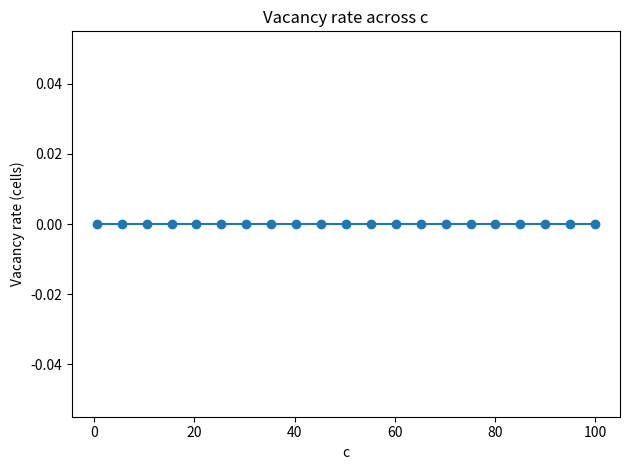
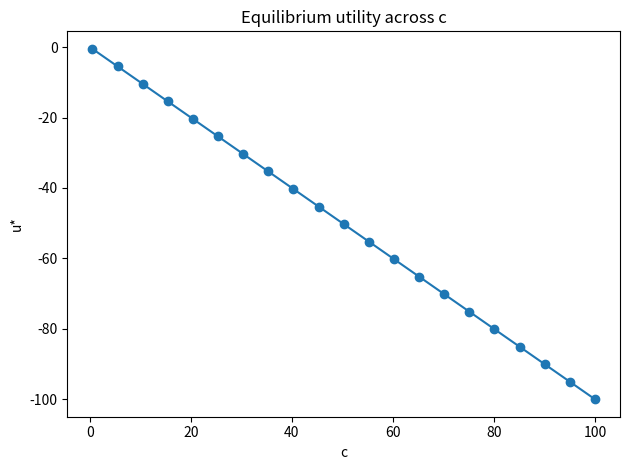
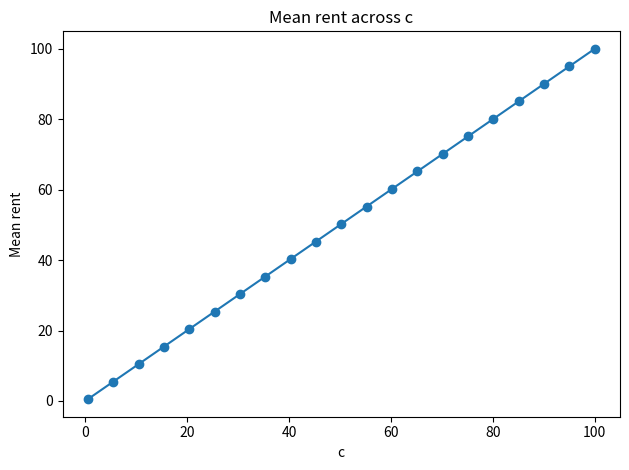

Source code (Python) for these figures, in order:
import matplotlib.pyplot as plt
import numpy as np
import pandas as pd
from scipy.optimize import least_squares

# -------------------- Core helpers --------------------


def neighbors_8(idx, G):
    """Return list of 8-neighbors (Moore) for linear index idx on a GxG grid."""
    i, j = divmod(idx, G)
    neigh = []
    for di in (-1, 0, 1):
        for dj in (-1, 0, 1):
            if di == 0 and dj == 0:
                continue
            ni, nj = i + di, j + dj
            if 0 <= ni < G and 0 <= nj < G:
                neigh.append(ni * G + nj)
    return neigh


def build_M(G):
    """Build linear map S = M n given 8-neighborhood site-value rule."""
    N = G * G
    M = np.zeros((N, N))
    for idx in range(N):
        neigh = neighbors_8(idx, G)
        M[idx, idx] = 1.0
        if len(neigh) > 0:
            M[idx, neigh] = 0.5 / len(neigh)
    return M


def fischer_burmeister(a, b):
    """Fischer–Burmeister function φ(a,b) = sqrt(a^2 + b^2) - a - b."""
    return np.sqrt(a * a + b * b) - a - b


# -------------------- Equilibrium solver --------------------


def solve_equilibrium(
    c,
    beta=0.95,
    kappa=0.0,
    delta_b=0.8,
    G=10,
    mass_total=1.0,
    n_init=None,
    u_init=0.0,
    tol=1e-12,
    max_nfev=4000,
):
    """Solve for equilibrium given cost c and other parameters.
    Returns dict with n,u,r,S, vacancy stats, profits, values, etc.
    """
    N = G * G
    M = build_M(G)

    # Initial guess
    rng = np.random.default_rng(123) if n_init is None else None
    n0 = rng.dirichlet(np.ones(N)) * mass_total if n_init is None else n_init
    z0 = np.concatenate([n0, [u_init]])

    lower = np.concatenate([np.zeros(N), [-np.inf]])
    upper = np.concatenate([np.full(N, np.inf), [np.inf]])

    def system(z):
        n = z[:N]
        u = z[-1]
        S = M @ n
        lam = S - u - c
        fb = fischer_burmeister(lam, n)  # complementarity residuals
        pop = np.array([n.sum() - mass_total])  # population constraint
        return np.concatenate([fb, pop])

    res = least_squares(
        system,
        z0,
        bounds=(lower, upper),
        xtol=tol,
        ftol=tol,
        gtol=tol,
        max_nfev=max_nfev,
    )
    if not res.success:
        raise RuntimeError("Equilibrium solver failed: " + res.message)

    z = res.x
    n = z[:N]
    u = z[-1]
    n[n < 1e-12] = 0.0  # clean numerics

    S = M @ n
    r = S - u
    B = (c / delta_b) * n
    pi = (r - c) * n - kappa * B
    V = pi / (1 - beta)

    threshold = 1e-10
    occupied_mask = n > threshold
    vacancy_rate_cells = 1 - occupied_mask.mean()  # share of empty cells
    vacancy_rate_mass = (
        1 - n[occupied_mask].sum()
    )  # should be 0 with mass constraint, but kept for generality

    return dict(
        n=n,
        u=u,
        S=S,
        r=r,
        B=B,
        pi=pi,
        V=V,
        vacancy_rate_cells=vacancy_rate_cells,
        vacancy_rate_mass=vacancy_rate_mass,
        solver=res,
    )


# -------------------- Comparative statics wrapper --------------------


def compare_over_c(c_values, beta=0.95, kappa=0.0, delta_b=0.8, G=10, mass_total=1.0):
    """Loop over a list/array of c values and collect equilibrium statistics.
    Warm-start each solve with the previous solution to speed up.
    """
    results = []
    n_guess = None
    u_guess = 0.0
    for c in c_values:
        out = solve_equilibrium(
            c, beta, kappa, delta_b, G, mass_total, n_init=n_guess, u_init=u_guess
        )
        results.append(
            dict(
                c=c,
                u=out["u"],
                mean_r=out["r"].mean(),
                vacancy_cells=out["vacancy_rate_cells"],
                vacancy_mass=out["vacancy_rate_mass"],
            )
        )
        # warm starts
        n_guess = out["n"]
        u_guess = out["u"]
    return pd.DataFrame(results)


# -------------------- Run comparative statics --------------------

c_grid = np.linspace(0.5, 100, 21)  # 0.5 to 5 in steps of 0.2
cs_df = compare_over_c(c_grid)

print("Comparative statics results:")
print(cs_df)

# -------------------- Plots --------------------
plt.figure()
plt.plot(cs_df["c"], cs_df["vacancy_cells"], marker="o")
plt.xlabel("c")
plt.ylabel("Vacancy rate (cells)")
plt.title("Vacancy rate across c")
plt.tight_layout()

plt.figure()
plt.plot(cs_df["c"], cs_df["u"], marker="o")
plt.xlabel("c")
plt.ylabel("u*")
plt.title("Equilibrium utility across c")
plt.tight_layout()

plt.figure()
plt.plot(cs_df["c"], cs_df["mean_r"], marker="o")
plt.xlabel("c")
plt.ylabel("Mean rent")
plt.title("Mean rent across c")
plt.tight_layout()

cs_df.head()